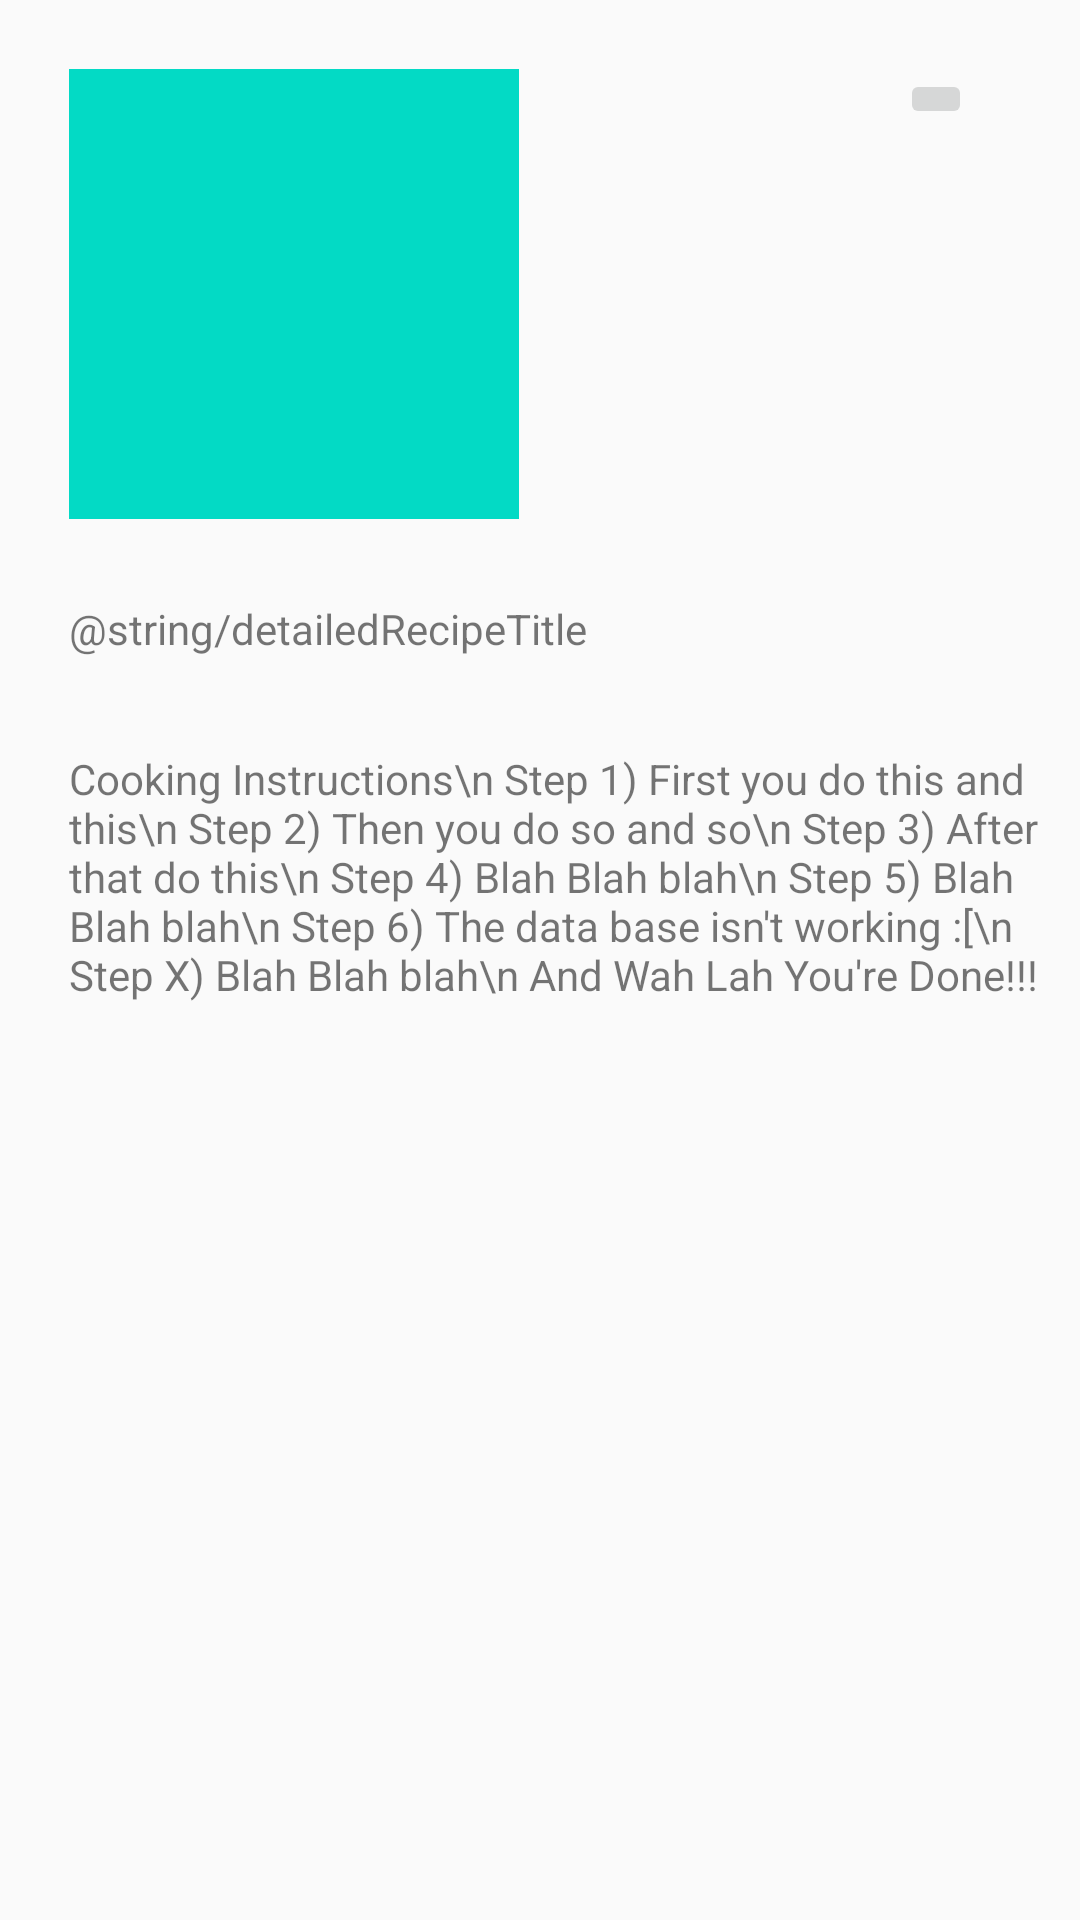

Reconstruct the res/layout file that produces this screen, plus the resources it refers to.
<!-- AndroidManifest.xml: application theme AppTheme -->
<!-- res/layout/activity_detailed_recipe_view.xml -->
<?xml version="1.0" encoding="utf-8"?>
<RelativeLayout xmlns:android="http://schemas.android.com/apk/res/android"
    xmlns:app="http://schemas.android.com/apk/res-auto"
    xmlns:tools="http://schemas.android.com/tools"
    android:layout_width="match_parent"
    android:layout_height="match_parent"
    tools:context="team9.munchiematch.detailedRecipeView">

    <ImageView
        android:id="@+id/dRImage"
        android:layout_width="150dp"
        android:layout_height="150dp"
        android:background="@color/colorAccent"
        android:layout_alignTop="@+id/timerButton2"
        android:layout_alignStart="@+id/dRTitle" />


    <TextView
        android:id="@+id/detailedRecipe"
        android:layout_width="wrap_content"
        android:layout_height="wrap_content"

        android:text="Cooking Instructions\n
Step 1) First you do this and this\n
Step 2) Then you do so and so\n
Step 3) After that do this\n
Step 4) Blah Blah blah\n
Step 5) Blah Blah blah\n
Step 6) The data base isn't working :[\n
Step X) Blah Blah blah\n
And Wah Lah You're Done!!!"
        android:layout_marginTop="31dp"
        android:layout_below="@+id/dRTitle"
        android:layout_alignParentStart="true"
        android:layout_marginStart="23dp" />

    <TextView
        android:id="@+id/dRTitle"
        android:layout_width="wrap_content"
        android:layout_height="wrap_content"
        android:layout_marginTop="27dp"
        android:text="@string/detailedRecipeTitle"
        android:layout_below="@+id/dRImage"
        android:layout_alignStart="@+id/detailedRecipe" />

    <ImageButton
        android:id="@+id/timerButton2"
        android:layout_width="wrap_content"
        android:layout_height="wrap_content"
        android:layout_marginTop="23dp"
        app:srcCompat="@drawable/timer"
        android:layout_marginEnd="36dp"
        android:layout_alignParentTop="true"
        android:layout_alignParentEnd="true"
        android:onClick="timerButtonPressed"/>


</RelativeLayout>
<!-- resources referenced by this layout -->
<resources>
  <style name="AppTheme" parent="Theme.AppCompat.Light.DarkActionBar">
          
          <item name="colorPrimary">@color/colorPrimary</item>
          <item name="colorPrimaryDark">@color/colorPrimaryDark</item>
          <item name="colorAccent">@color/colorAccent</item>
      </style>
  <!-- not gathered from this repository: default colours our renderer supplied (Android Studio template values) -->
  <color name="colorPrimary">#FF6200EE</color>
  <color name="colorPrimaryDark">#FF3700B3</color>
  <color name="colorAccent">#FF03DAC5</color>
</resources>
